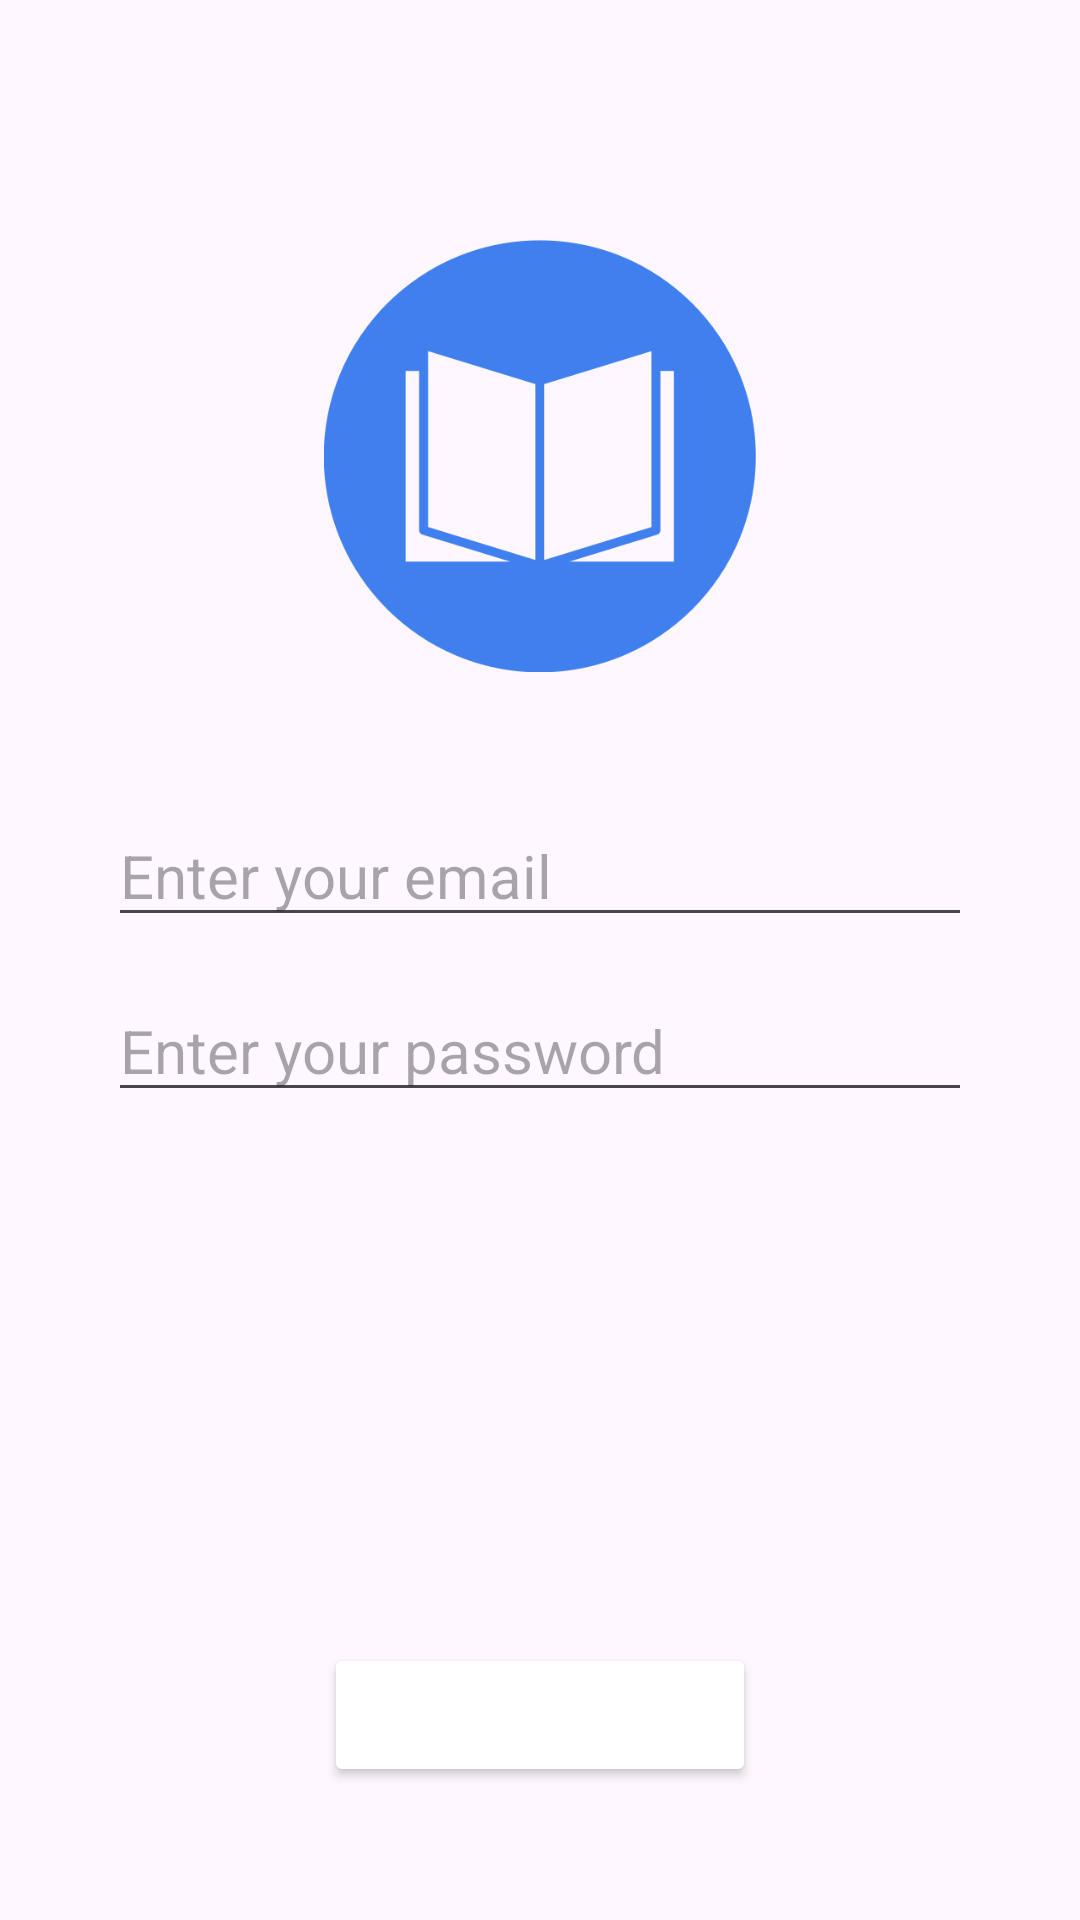

Here is an Android app screen rendered from its layout file. Give the layout XML and the strings, colors and styles it references.
<!-- AndroidManifest.xml: application theme Theme.Bookstore -->
<!-- res/layout/activity_login.xml -->
<?xml version="1.0" encoding="utf-8"?>
<androidx.constraintlayout.widget.ConstraintLayout xmlns:android="http://schemas.android.com/apk/res/android"
    xmlns:app="http://schemas.android.com/apk/res-auto"
    xmlns:tools="http://schemas.android.com/tools"
    android:layout_width="match_parent"
    android:layout_height="match_parent"
    tools:context=".ui.login.LoginActivity">

    <ImageView
        android:id="@+id/imageViewIcon"
        android:layout_width="0dp"
        android:layout_height="0dp"
        android:src="@drawable/icon"
        app:layout_constraintBottom_toBottomOf="parent"
        app:layout_constraintEnd_toEndOf="parent"
        app:layout_constraintHeight_percent="0.25"
        app:layout_constraintStart_toStartOf="parent"
        app:layout_constraintTop_toTopOf="parent"
        app:layout_constraintVertical_bias="0.15"
        app:layout_constraintWidth_percent="0.4" />

    <EditText
        android:id="@+id/editTextEmail"
        android:layout_width="0dp"
        android:layout_height="wrap_content"
        android:hint="@string/hint_email"
        android:inputType="text"
        android:textSize="@dimen/small_medium_font_size"
        app:layout_constraintBottom_toBottomOf="parent"
        app:layout_constraintEnd_toEndOf="parent"
        app:layout_constraintStart_toStartOf="parent"
        app:layout_constraintTop_toBottomOf="@id/imageViewIcon"
        app:layout_constraintVertical_bias="0.1"
        app:layout_constraintWidth_percent="0.8" />

    <EditText
        android:id="@+id/editTextPassword"
        android:layout_width="0dp"
        android:layout_height="wrap_content"
        android:hint="@string/hint_password"
        android:inputType="textPassword"
        android:textSize="@dimen/small_medium_font_size"
        app:layout_constraintBottom_toBottomOf="parent"
        app:layout_constraintEnd_toEndOf="parent"
        app:layout_constraintStart_toStartOf="parent"
        app:layout_constraintTop_toBottomOf="@id/editTextEmail"
        app:layout_constraintVertical_bias="0.05"
        app:layout_constraintWidth_percent="0.8" />

    <Button
        android:id="@+id/buttonLogin"
        android:layout_width="0dp"
        android:layout_height="0dp"
        android:backgroundTint="@color/blue_dark"
        android:text="@string/button_login"
        android:textColor="@color/white"
        android:textSize="@dimen/medium_font_size"
        app:layout_constraintBottom_toBottomOf="parent"
        app:layout_constraintEnd_toEndOf="parent"
        app:layout_constraintHeight_percent="0.075"
        app:layout_constraintStart_toStartOf="parent"
        app:layout_constraintTop_toBottomOf="@id/editTextPassword"
        app:layout_constraintVertical_bias="0.8"
        app:layout_constraintWidth_percent="0.4" />

</androidx.constraintlayout.widget.ConstraintLayout>
<!-- resources referenced by this layout -->
<resources>
  <color name="white">#FFFFFFFF</color>
  <dimen name="medium_font_size">24dp</dimen>
  <dimen name="small_medium_font_size">20dp</dimen>
  <!-- drawable icon: png bitmap (drawable, 17178 bytes) -->
  <string name="button_login">Login</string>
  <string name="hint_email">Enter your email</string>
  <string name="hint_password">Enter your password</string>
  <style name="Theme.Bookstore" parent="Base.Theme.Bookstore" />
  <style name="Base.Theme.Bookstore" parent="Theme.Material3.DayNight.NoActionBar">
          
          <item name="colorPrimary">@color/blue_dark</item>
      </style>
</resources>
